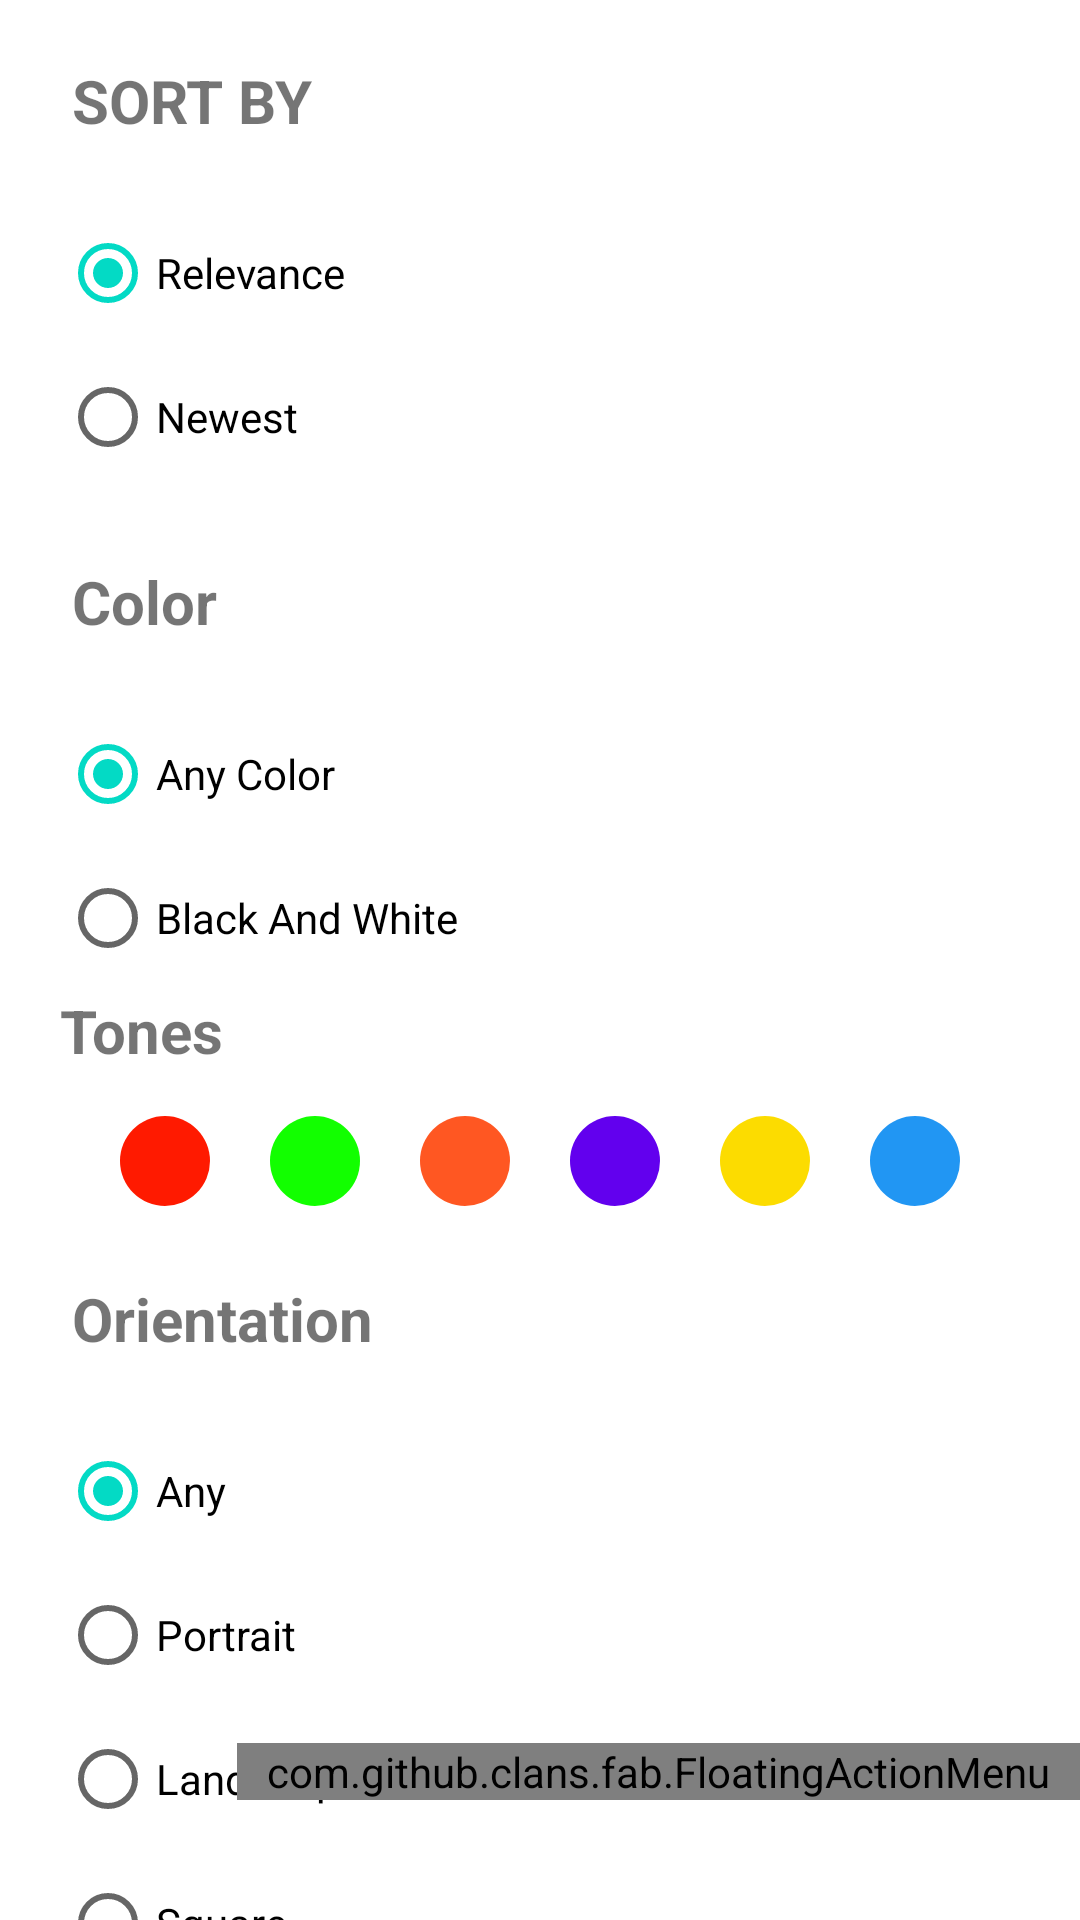

This screen was rendered from an Android layout file. Write that file and the resources it references.
<!-- AndroidManifest.xml: application theme Theme.CoLearnAssignment -->
<!-- res/layout/fragment_advance_filter.xml -->
<?xml version="1.0" encoding="utf-8"?>
<androidx.constraintlayout.widget.ConstraintLayout xmlns:android="http://schemas.android.com/apk/res/android"
    xmlns:app="http://schemas.android.com/apk/res-auto"
    xmlns:tools="http://schemas.android.com/tools"
    android:id="@+id/layout_container"
    android:layout_width="match_parent"
    android:layout_height="match_parent"
    android:background="@color/white"
    tools:context=".ui.AdvanceFilterFragment">

    <androidx.appcompat.widget.AppCompatTextView
        android:id="@+id/sort_by"
        android:layout_width="wrap_content"
        android:layout_height="wrap_content"
        android:layout_marginStart="24dp"
        android:layout_marginLeft="24dp"
        android:layout_marginTop="20dp"
        android:text="@string/sort_by"
        android:textSize="20sp"
        android:textStyle="bold"
        app:layout_constraintStart_toStartOf="parent"
        app:layout_constraintTop_toTopOf="parent" />

    <RadioGroup
        android:id="@+id/sort_by_radio_group"
        android:layout_width="match_parent"
        android:layout_height="wrap_content"
        android:layout_margin="20dp"
        app:layout_constraintTop_toBottomOf="@id/sort_by">

        <RadioButton
            android:id="@+id/relevance"
            android:layout_width="match_parent"
            android:layout_height="wrap_content"
            android:checked="true"
            android:text="@string/relevance" />

        <RadioButton
            android:id="@+id/latest"
            android:layout_width="match_parent"
            android:layout_height="wrap_content"
            android:text="@string/newest" />

    </RadioGroup>

    <androidx.appcompat.widget.AppCompatTextView
        android:id="@+id/color_by"
        android:layout_width="wrap_content"
        android:layout_height="wrap_content"
        android:layout_marginStart="24dp"
        android:layout_marginLeft="24dp"
        android:layout_marginTop="24dp"
        android:text="@string/color"
        android:textSize="20sp"
        android:textStyle="bold"
        app:layout_constraintStart_toStartOf="parent"
        app:layout_constraintTop_toBottomOf="@id/sort_by_radio_group" />

    <RadioGroup
        android:id="@+id/color_by_radio_group"
        android:layout_width="match_parent"
        android:layout_height="wrap_content"
        android:layout_margin="20dp"
        app:layout_constraintTop_toBottomOf="@id/color_by">

        <RadioButton
            android:id="@+id/any_color"
            android:layout_width="match_parent"
            android:layout_height="wrap_content"
            android:checked="true"
            android:text="@string/any_color" />

        <RadioButton
            android:id="@+id/black_and_white"
            android:layout_width="match_parent"
            android:layout_height="wrap_content"
            android:text="@string/black_white" />

        <androidx.appcompat.widget.AppCompatTextView
            android:id="@+id/tones_by"
            android:layout_width="wrap_content"
            android:layout_height="wrap_content"
            android:text="@string/tones"
            android:textSize="20sp"
            android:textStyle="bold"
            app:layout_constraintStart_toStartOf="@id/color_by"
            app:layout_constraintTop_toBottomOf="@id/black_and_white" />

        <RelativeLayout
            android:id="@+id/tonesLayout"
            android:layout_width="wrap_content"
            android:layout_height="wrap_content"
            android:layout_marginTop="10dp">

            <RadioGroup
                android:id="@+id/tones_by_radio_group"
                android:layout_width="wrap_content"
                android:layout_height="wrap_content"
                android:orientation="horizontal">

                <androidx.appcompat.widget.AppCompatRadioButton
                    android:id="@+id/red"
                    style="@style/tones_radio_button"
                    android:layout_width="30dp"
                    android:layout_height="30dp"
                    android:layout_marginStart="20dp"
                    android:layout_marginLeft="20dp"
                    android:layout_marginTop="5dp"
                    android:background="@drawable/custom_background_radio_red" />


                <androidx.appcompat.widget.AppCompatRadioButton
                    android:id="@+id/green"
                    style="@style/tones_radio_button"
                    android:layout_width="30dp"
                    android:layout_height="30dp"
                    android:layout_marginStart="20dp"
                    android:layout_marginLeft="20dp"
                    android:layout_marginTop="5dp"
                    android:layout_toEndOf="@id/red"
                    android:layout_toRightOf="@id/red"
                    android:background="@drawable/custom_background_radio_green" />

                <androidx.appcompat.widget.AppCompatRadioButton
                    android:id="@+id/orange"
                    style="@style/tones_radio_button"
                    android:layout_width="30dp"
                    android:layout_height="30dp"
                    android:layout_marginStart="20dp"
                    android:layout_marginLeft="20dp"
                    android:layout_marginTop="5dp"
                    android:layout_toEndOf="@id/blue"
                    android:layout_toRightOf="@id/blue"
                    android:background="@drawable/custom_background_radio_orange" />

                <androidx.appcompat.widget.AppCompatRadioButton
                    android:id="@+id/purple"
                    style="@style/tones_radio_button"
                    android:layout_width="30dp"
                    android:layout_height="30dp"
                    android:layout_marginStart="20dp"
                    android:layout_marginLeft="20dp"
                    android:layout_marginTop="5dp"
                    android:layout_toEndOf="@id/green"
                    android:layout_toRightOf="@id/green"
                    android:background="@drawable/custom_background_radio_purple" />

                <androidx.appcompat.widget.AppCompatRadioButton
                    android:id="@+id/yellow"
                    style="@style/tones_radio_button"
                    android:layout_width="30dp"
                    android:layout_height="30dp"
                    android:layout_marginStart="20dp"
                    android:layout_marginLeft="20dp"
                    android:layout_marginTop="5dp"
                    android:layout_toEndOf="@id/green"
                    android:layout_toRightOf="@id/green"
                    android:background="@drawable/custom_background_radio_yellow" />

                <androidx.appcompat.widget.AppCompatRadioButton
                    android:id="@+id/blue"
                    style="@style/tones_radio_button"
                    android:layout_width="30dp"
                    android:layout_height="30dp"
                    android:layout_marginStart="20dp"
                    android:layout_marginLeft="20dp"
                    android:layout_marginTop="5dp"
                    android:layout_toEndOf="@id/green"
                    android:layout_toRightOf="@id/green"
                    android:background="@drawable/custom_background_radio_blue" />
            </RadioGroup>
        </RelativeLayout>
    </RadioGroup>

    <androidx.appcompat.widget.AppCompatTextView
        android:id="@+id/orientation_by"
        android:layout_width="wrap_content"
        android:layout_height="wrap_content"
        android:layout_marginStart="24dp"
        android:layout_marginLeft="24dp"
        android:layout_marginTop="24dp"
        android:text="@string/orientation"
        android:textSize="20sp"
        android:textStyle="bold"
        app:layout_constraintStart_toStartOf="parent"
        app:layout_constraintTop_toBottomOf="@id/color_by_radio_group" />

    <RadioGroup
        android:id="@+id/orientation_radio_group"
        android:layout_width="match_parent"
        android:layout_height="wrap_content"
        android:layout_margin="20dp"
        app:layout_constraintTop_toBottomOf="@id/orientation_by">

        <RadioButton
            android:id="@+id/any"
            android:layout_width="match_parent"
            android:layout_height="wrap_content"
            android:checked="true"
            android:text="@string/any_orientation" />

        <RadioButton
            android:id="@+id/portrait"
            android:layout_width="match_parent"
            android:layout_height="wrap_content"
            android:text="@string/orientation_portrait" />

        <RadioButton
            android:id="@+id/landscape"
            android:layout_width="match_parent"
            android:layout_height="wrap_content"
            android:text="@string/orientation_landscape" />

        <RadioButton
            android:id="@+id/squarish"
            android:layout_width="match_parent"
            android:layout_height="wrap_content"
            android:text="@string/orientation_square" />
    </RadioGroup>

    <com.github.clans.fab.FloatingActionMenu
        android:id="@+id/menu_red"
        android:layout_width="wrap_content"
        android:layout_height="wrap_content"
        android:layout_alignParentRight="true"
        android:layout_marginBottom="40dp"
        android:paddingLeft="10dp"
        android:paddingRight="10dp"
        app:layout_constraintBottom_toBottomOf="parent"
        app:layout_constraintEnd_toEndOf="parent"
        app:menu_colorNormal="@color/red"
        app:menu_colorPressed="#F2AB00"
        app:menu_colorRipple="#D99200"
        app:menu_labels_ellipsize="end"
        app:menu_labels_singleLine="true"
        app:menu_labels_textSize="@dimen/fabbuttons_title">

        <com.github.clans.fab.FloatingActionButton
            android:id="@+id/search_filter"
            android:layout_width="wrap_content"
            android:layout_height="wrap_content"
            android:src="@drawable/ic_check_mark"
            app:fab_label="Apply Filter"
            app:fab_size="mini" />

        <com.github.clans.fab.FloatingActionButton
            android:id="@+id/clear_filter"
            android:layout_width="wrap_content"
            android:layout_height="wrap_content"
            android:src="@drawable/ic_clear_filter"
            app:backgroundTint="#90caf9"
            app:fab_label="Clear Filter"
            app:fab_size="mini" />

        <com.github.clans.fab.FloatingActionButton
            android:id="@+id/cancel_button"
            android:layout_width="wrap_content"
            android:layout_height="wrap_content"
            android:src="@drawable/ic_cancel"
            app:fab_label="Cancel"
            app:fab_size="mini" />
    </com.github.clans.fab.FloatingActionMenu>
</androidx.constraintlayout.widget.ConstraintLayout>
<!-- resources referenced by this layout -->
<resources>
  <color name="red">#FF1A00</color>
  <color name="white">#FFFFFFFF</color>
  <dimen name="fabbuttons_title">12sp</dimen>
  <!-- drawable custom_background_radio_blue (drawable) -->
  <?xml version="1.0" encoding="utf-8"?>
  <selector xmlns:android="http://schemas.android.com/apk/res/android">
  
      <item android:drawable="@drawable/radio_border" android:state_checked="true" />
      <item android:drawable="@drawable/ic_ring_blue" android:state_checked="false" />
  
  </selector>
  <!-- drawable custom_background_radio_purple (drawable) -->
  <?xml version="1.0" encoding="utf-8"?>
  <selector xmlns:android="http://schemas.android.com/apk/res/android">
  
      <item android:drawable="@drawable/radio_border" android:state_checked="true" />
      <item android:drawable="@drawable/ic_ring" android:state_checked="false" />
  
  </selector>
  <!-- drawable custom_background_radio_red (drawable) -->
  <?xml version="1.0" encoding="utf-8"?>
  <selector xmlns:android="http://schemas.android.com/apk/res/android">
  
      <item android:drawable="@drawable/radio_border" android:state_checked="true" />
      <item android:drawable="@drawable/ic_ring_red" android:state_checked="false" />
  
  </selector>
  <string name="any_color">Any Color</string>
  <string name="any_orientation">Any</string>
  <string name="black_white">Black And White</string>
  <string name="color">Color</string>
  <string name="newest">Newest</string>
  <string name="orientation">Orientation</string>
  <string name="orientation_landscape">Landscape</string>
  <string name="orientation_portrait">Portrait</string>
  <string name="orientation_square">Square</string>
  <string name="relevance">Relevance</string>
  <string name="sort_by">SORT BY</string>
  <string name="tones">Tones</string>
  <style name="tones_radio_button">
          <item name="android:button">@null</item>
      </style>
  <!-- drawable ic_ring_blue (drawable) -->
  <shape xmlns:android="http://schemas.android.com/apk/res/android"
      android:shape="oval">
  
      <gradient
          android:angle="90"
          android:centerColor="@color/blue"
          android:endColor="@color/blue"
          android:startColor="@color/blue"
          android:type="linear" />
  
  </shape>
  <!-- drawable ic_ring_green (drawable) -->
  <shape xmlns:android="http://schemas.android.com/apk/res/android"
      android:shape="oval">
  
      <gradient
          android:angle="90"
          android:centerColor="@color/green"
          android:endColor="@color/green"
          android:startColor="@color/green"
          android:type="linear" />
  
  </shape>
  <!-- drawable ic_ring_orange (drawable) -->
  <shape xmlns:android="http://schemas.android.com/apk/res/android"
      android:shape="oval">
  
      <gradient
          android:angle="90"
          android:centerColor="@color/orange"
          android:endColor="@color/orange"
          android:startColor="@color/orange"
          android:type="linear" />
  
  </shape>
  <!-- drawable ic_ring_red (drawable) -->
  <shape xmlns:android="http://schemas.android.com/apk/res/android"
      android:shape="oval">
  
      <gradient
          android:angle="90"
          android:centerColor="@color/red"
          android:endColor="@color/red"
          android:startColor="@color/red"
          android:type="linear" />
  
  </shape>
  <!-- drawable ic_ring_yellow (drawable) -->
  <shape xmlns:android="http://schemas.android.com/apk/res/android"
      android:shape="oval">
  
      <gradient
          android:angle="90"
          android:centerColor="@color/yellow"
          android:endColor="@color/yellow"
          android:startColor="@color/yellow"
          android:type="linear" />
  
  </shape>
  <color name="purple_500">#FF6200EE</color>
  <color name="purple_700">#FF3700B3</color>
  <color name="teal_200">#FF03DAC5</color>
  <color name="teal_700">#FF018786</color>
  <color name="black">#FF000000</color>
  <color name="blue">#2196F3</color>
  <color name="green">#12FF00</color>
  <color name="orange">#FF5722</color>
  <color name="yellow">#fcdc00</color>
</resources>
